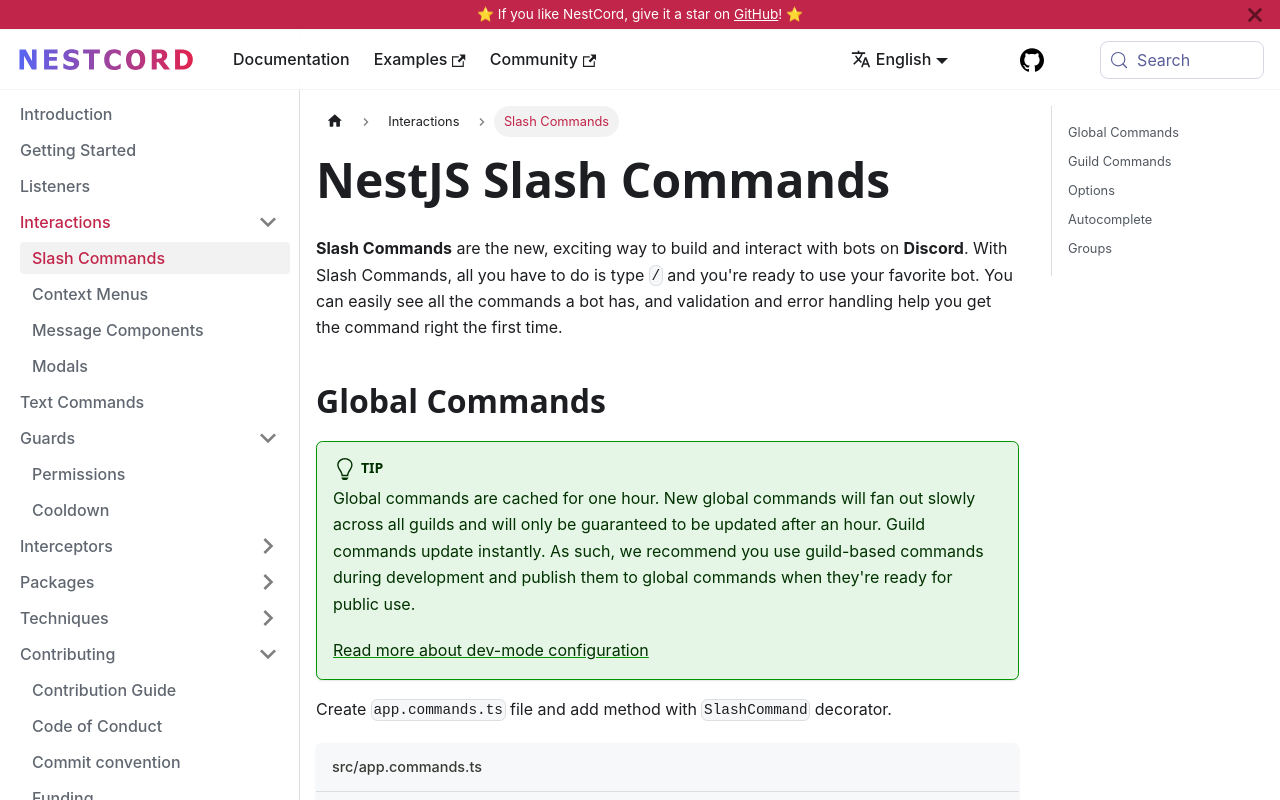

repository: GlobalArtInc/nestcord · page: interactions/slash-commands.html · generator: docusaurus

---
id: slash-commands

title: Slash Commands

sidebar_position: 1
---

**Slash Commands** are the new, exciting way to build and interact with bots on **Discord**. With Slash Commands, all you have to do is
type `/` and you're ready to use your favorite bot. You can easily see all the commands a bot has, and validation and error handling help
you get the command right the first time.

![Slash Commands](/img/content/slash_command_menu.png 'Slash Commands')

## Global Commands

:::tip

Global commands are cached for one hour. New global commands will fan out slowly across all guilds and will only be guaranteed to be updated
after an hour. Guild commands update instantly. As such, we recommend you use guild-based commands during development and publish them to
global commands when they're ready for public use.

[Read more about dev-mode configuration](/start#development)
:::

Create `app.commands.ts` file and add method with `SlashCommand` decorator.

```typescript title="src/app.commands.ts"
import { Injectable } from '@nestjs/common';
import { Context, SlashCommand, SlashCommandContext } from '@globalart/nestcord';

@Injectable()
export class AppCommands {
    @SlashCommand({
        name: 'ping',
        description: 'Ping-Pong Command'
    })
    public async onPing(@Context() [interaction]: SlashCommandContext) {
        return interaction.reply({ content: 'Pong!' });
    }
}
```

## Guild Commands

If you want to have guild specific commands, use the `guilds` property on the `SlashCommand` decorator

```typescript title="src/app.commands.ts"
import { Injectable } from '@nestjs/common';
import { Context, SlashCommand, SlashCommandContext } from '@globalart/nestcord';

@Injectable()
export class AppCommands {
    @SlashCommand({
        name: 'ping',
        description: 'Ping-Pong Command',
        guilds: [process.env.DEV_GUILD]
    })
    public async onPing(@Context() [interaction]: SlashCommandContext) {
        return interaction.reply({ content: 'Pong!' });
    }
}
```

> You can use decorator on both method and class.

## Options

Use the option decorator to define a parameter in a slash command, let's create the `LengthDto` class:

```typescript title="length.dto.ts"
import { StringOption } from '@globalart/nestcord';

export class TextDto {
    @StringOption({
        name: 'text',
        description: 'Your text',
        required: true
    })
    text: string;
}
```

It has only one basic properties. Thereafter we can use the newly created DTO inside the `AppCommands`:

```typescript title="app.commands.ts"
import { Injectable } from '@nestjs/common';
import { Context, SlashCommand, Options, SlashCommandContext } from '@globalart/nestcord';
import { TextDto } from './length.dto';

@Injectable()
export class AppCommands {
    @SlashCommand({
        name: 'length',
        description: 'Get length of text'
    })
    public async onLength(@Context() [interaction]: SlashCommandContext, @Options() { text }: TextDto) {
        return interaction.reply({content: `Length of your text ${text.length}`});
    }
}
```


List of all built-in option decorators:

| Decorator           | Type                          | Description          |
| :------------------ | :---------------------------- | :------------------- |
| `StringOption`      | `string`                      | A string option      |
| `NumberOption`      | `number`                      | A number option      |
| `IntegerOption`     | `number`                      | An integer option    |
| `BooleanOption`     | `boolean`                     | A boolean option     |
| `UserOption`        | `User`                        | A user option        |
| `MemberOption`      | `GuildMember`                 | A member option      |
| `ChannelOption`     | `GuildChannel`                | A channel option     |
| `RoleOption`        | `Role`                        | A role option        |
| `MentionableOption` | `GuildMember` \| `Role` \| `User` | A mentionable option |
| `AttachmentOption`  | `AttachmentOption`            | An attachment option |

## Autocomplete

To add autocomplete to your Slashcommand you will need a interceptor first. This class will intercept all requests from the user after typing in the autocomplete option field

```typescript title="anime.interceptor.ts"
import { Injectable } from '@nestjs/common';
import { AutocompleteInteraction } from 'discord.js';
import { AutocompleteInterceptor } from '@globalart/nestcord';

@Injectable()
class AnimeAutocompleteInterceptor extends AutocompleteInterceptor {
    public transformOptions(interaction: AutocompleteInteraction) {
        const focused = interaction.options.getFocused(true);
        let choices: string[];

        if (focused.name === 'anime') {
            choices = ['Hunter x Hunter', 'Naruto', 'One Piece'];
        }

        return interaction.respond(
            choices
                .filter(choice => choice.startsWith(focused.value.toString()))
                .map(choice => ({ name: choice, value: choice }))
        );
    }
}
```

You'll then have to add `autocomplete: true` to your options class:

```typescript title="anime.dto.ts"
import { StringOption } from '@globalart/nestcord';

export class AnimeDto {
    @StringOption({
        name: 'anime',
        description: 'The anime to look up',
        autocomplete: true,
        required: true
    })
    anime: string;
}
```

And last but not least, apply the interceptor to your slash command

```typescript title="anime-commands.service.ts"
import { Injectable, UseInterceptors } from '@nestjs/common';
import { Context, SlashCommand, Options, SlashCommandContext } from '@globalart/nestcord';
import { AnimeDto } from '/anime.dto';
import { AnimeAutocompleteInterceptor } from './anime.interceptor';

@Injectable()
export class AnimeCommands {
    @UseInterceptors(AnimeAutocompleteInterceptor)
    @SlashCommand({
        name: 'anime',
        description: 'Lookup information about an anime'
    })
    public async onSearch(@Context() [interaction]: SlashCommandContext, @Options() { anime }: AnimeDto) {
        return interaction.reply({content: `I found the anime ${anime}`});
    }
}
```

## Groups

:::tip **TIP**

For those developers looking to make more organized and complex groups of commands, look no further than subgroups and groups.
:::

Use `SlashGroup` decorators on class-level `(Group)` and method-level `(SubGroup)`:

```typescript title="utils-commands.service.ts"
import {createCommandGroupDecorator, Subcommand} from '@globalart/nestcord';

export const UtilsCommandDecorator = createCommandGroupDecorator({
    name: 'utils',
    description: 'Utils group',
});

@UtilsCommandDecorator()
export class UtilsCommands {
    @Subcommand({
        name: 'ping',
        description: 'Ping-pong command'
    })
    public async onPing(...) {
    ...
    }
}

@UtilsCommandDecorator({
    name: 'string',
    descriptionn: 'String utility commands'
})
export class UtilsStringCommands {
    @Subcommand({
        name: 'length',
        description: 'String length command'
    })
    public async onLength(...) {
    ...
    }
}


```

After the registration commands, the bot will process `/utils ping` and `/utils string length` commands, like here:

![Commands](/img/content/slash_command_example.png)
